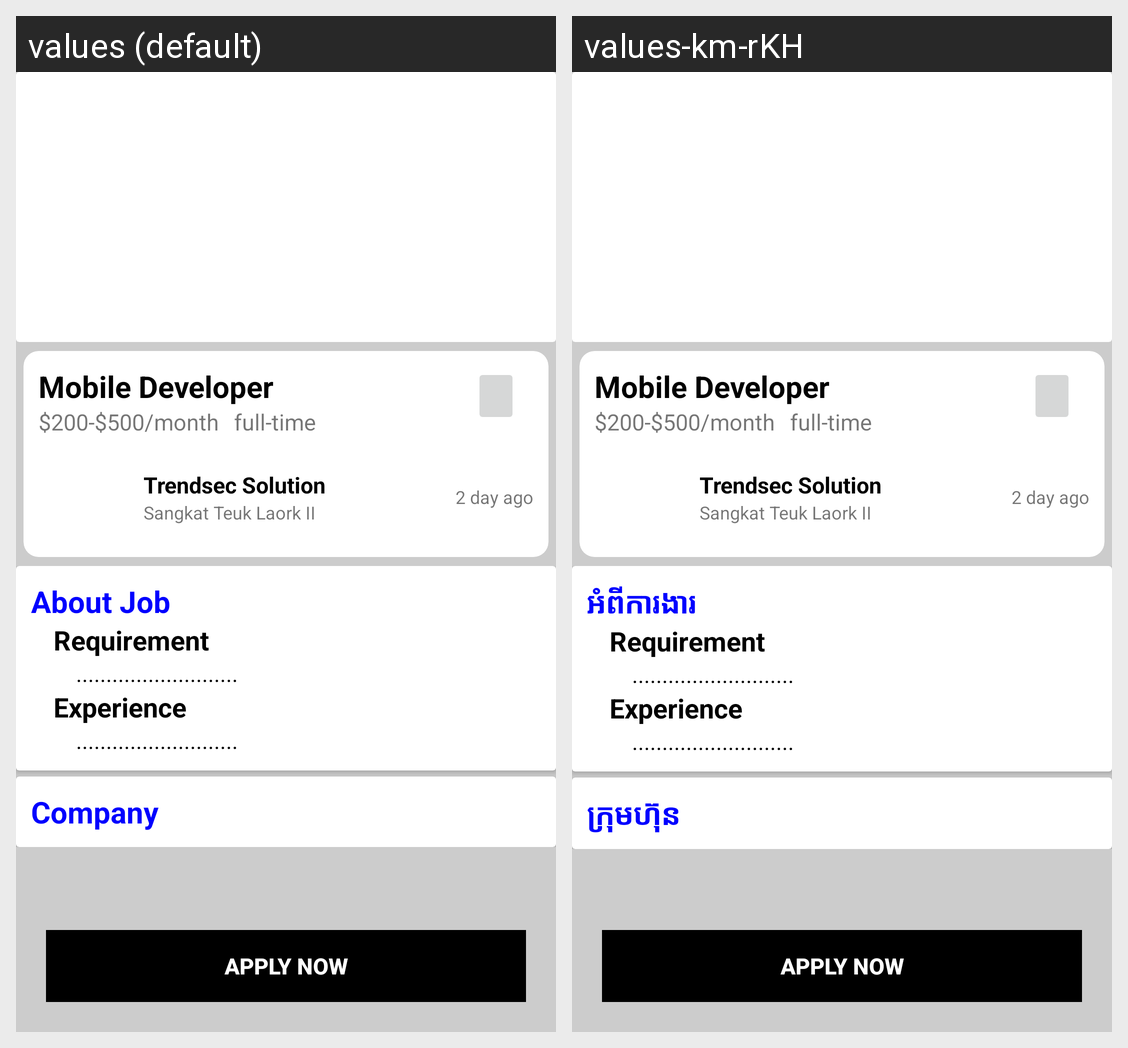

Strings drawn on this Android screen and how each of the app's shown locales translates them:
Android screen res/layout/activity_job_description.xml rendered under 2 locales, left to right: values (default), values-km-rKH. Device: Nexus 5 (rendered at 1080×1920; each locale shown at half size, 540×960, under a caption strip naming it); theme AppTheme.
Strings drawn on this screen, with the default value and each locale's value (text and hints the layout hard-codes, and strings that could not be matched under every locale, appear in the picture but are not listed):

about_job
  values: About Job
  values-km-rKH: អំពីការងារ

company
  values: Company
  values-km-rKH: ក្រុមហ៊ុន
